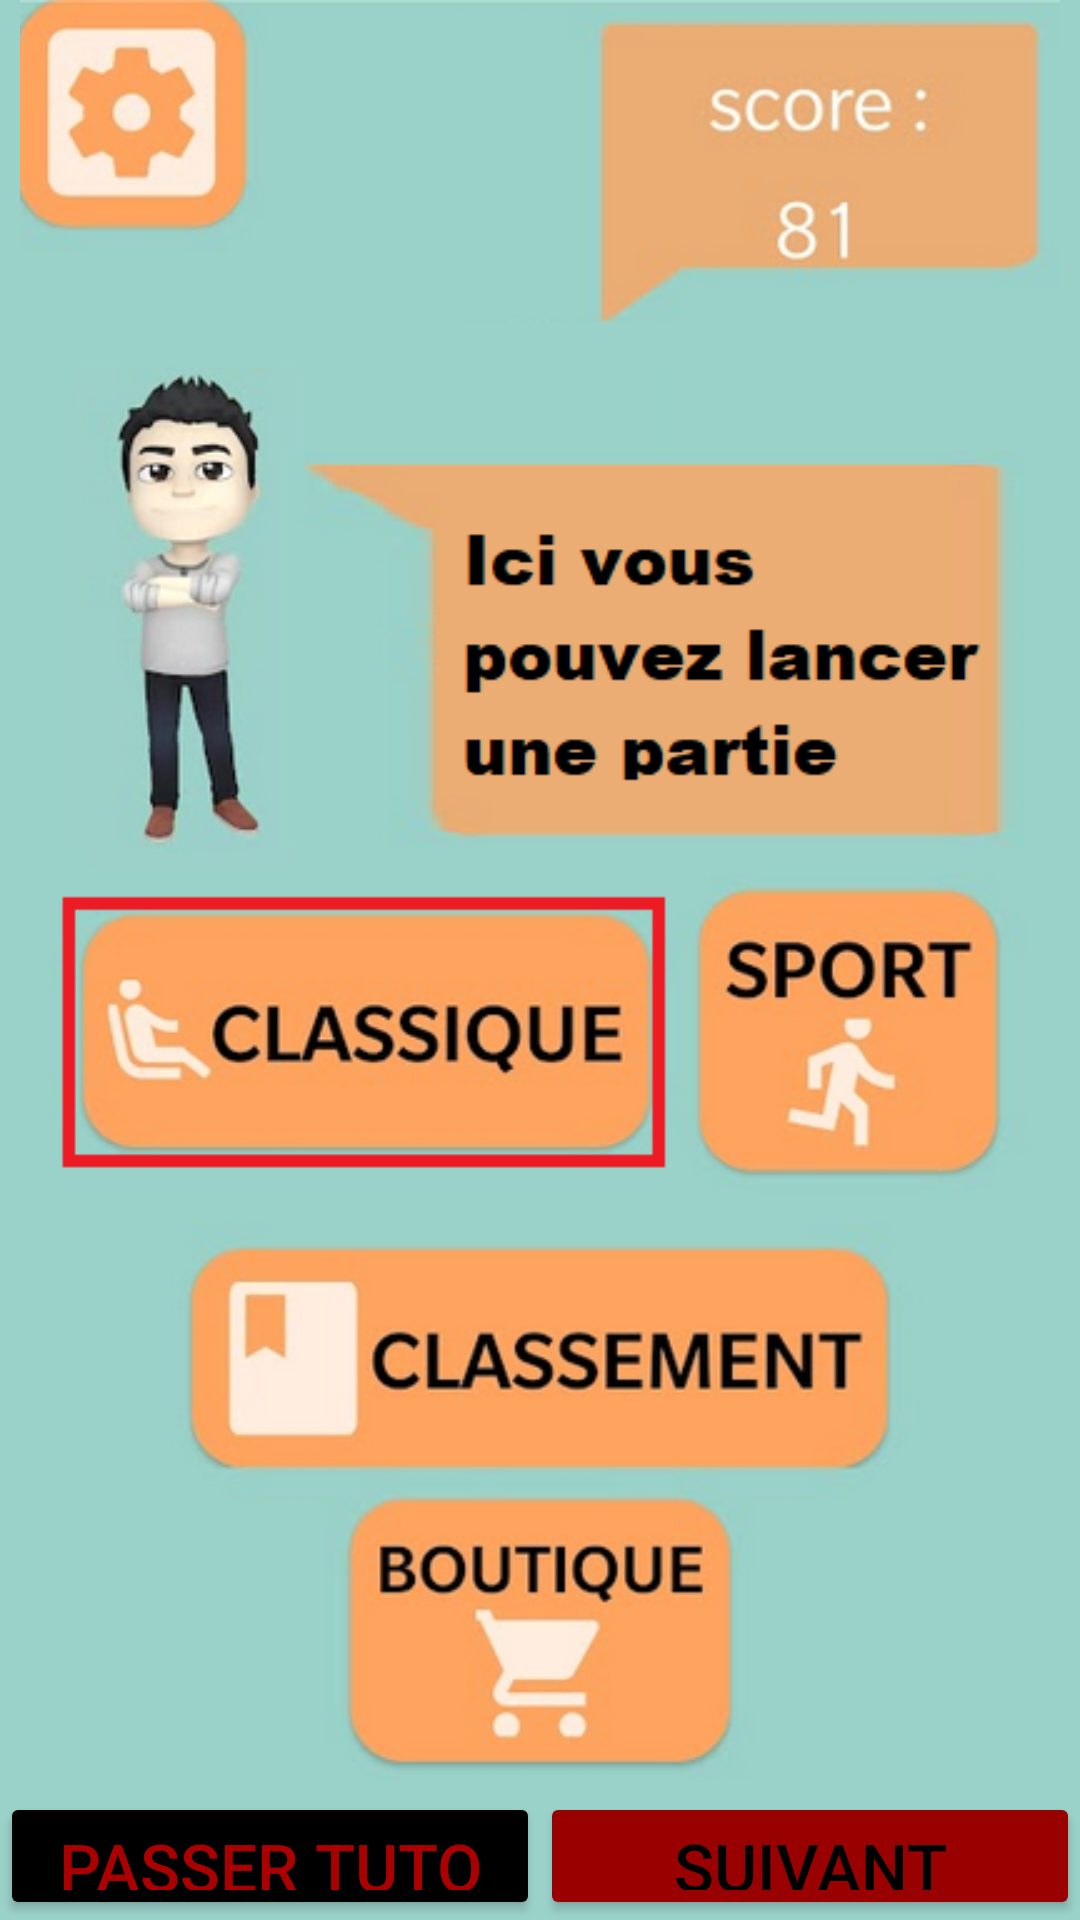

Layout XML and referenced resources for this Android screen:
<!-- AndroidManifest.xml: application theme Theme.Design.NoActionBar -->
<!-- res/layout/activity_tutoriel.xml -->
<LinearLayout xmlns:android="http://schemas.android.com/apk/res/android"
    xmlns:tools="http://schemas.android.com/tools"
    android:layout_width="match_parent"
    android:layout_height="match_parent"
    android:orientation="vertical"
    android:id="@+id/tutorialLayout"
    tools:context=".MainActivity"
    android:background="@color/blue">




    <LinearLayout
        android:layout_width="wrap_content"
        android:layout_height="0dp"
        android:layout_gravity="center"
        android:orientation="horizontal"
        android:layout_weight="7"
        >

        <ImageView
            android:id="@+id/imageTutorial"
            android:layout_width="match_parent"
            android:layout_height="match_parent"
            android:scaleType="fitCenter"
            android:contentDescription="@string/avatar_description"
            android:src="@drawable/menu_principal"
            />

    </LinearLayout>

    <LinearLayout
        android:layout_width="match_parent"
        android:layout_height="0dp"
        android:layout_gravity="center"
        android:orientation="horizontal"
        android:layout_weight="0.5"
        >

        <Button
            android:id="@+id/skipTutorial"
            android:layout_width="0dp"
            android:layout_height="wrap_content"
            android:layout_weight="1"
            android:backgroundTint="#000000"
            android:text="passer tuto"
            android:textColor="#AA0000"
            android:textSize="22sp"
            tools:ignore="ButtonStyle">
        </Button>

        <Button
            android:id="@+id/nextTutorial"
            android:layout_width="0dp"
            android:layout_height="wrap_content"
            android:layout_weight="1"
            android:backgroundTint="#990000"
            android:text="suivant"
            android:textSize="22sp"
            android:textColor="#000000"
            tools:ignore="ButtonStyle">
        </Button>

    </LinearLayout>





</LinearLayout>
<!-- resources referenced by this layout -->
<resources>
  <color name="blue">#9AD2C9</color>
  <!-- drawable menu_principal: png bitmap (drawable, 200670 bytes) -->
  <string name="avatar_description">Just an image of an avatar</string>
</resources>
